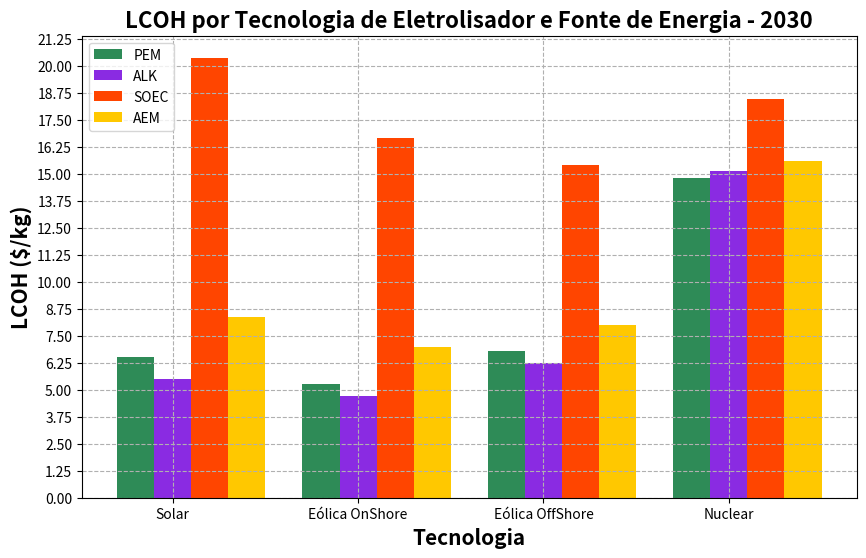

Python code for this plot:
import numpy as np 
import matplotlib.pyplot as plt 
import math
import os


class Eletrolisador:
    # Define as caracteristicas do eletrolisador
    def __init__(self, name, pot, h2, capex, opex, efficiency, lifetime, FlowRate, Pressure):
        self.name = name
        self.pot = pot
        self.h2 = h2
        self.capex = capex
        self.opex = opex
        self.ef = efficiency
        self.lifetime = lifetime
        self.FlowRate = FlowRate
        self.Pressure = Pressure

    def capexCompressor(self):
        NumCompressor = 1 
        IsotropricCoefficient = 1.4 
        CompressorEfficiency = 0.75 
        M = 2.016 # Massa molecular hidrogenio
        R = 8.314 # Constante gas ideal
        T = 310 # temperatura
        Z = 1.03 # Fator de compressibilidade
        p0 = 70 # Output pressure
        Q = self.FlowRate
        pi = self.Pressure
        
        Pcomp = Q*((R*T*Z)/(CompressorEfficiency*M))*(NumCompressor/(IsotropricCoefficient-1))*((p0/pi)**((IsotropricCoefficient-1)/(NumCompressor)) - 1)
        return Pcomp

    # Energia para produzir 1kg de hidrogenio
    def energy_prod_1kg(self):
        energy_1kg = self.pot/self.h2
        tot_energy = energy_1kg+energy_1kg*0.1
        return tot_energy
    
    # Calcula o capex e opex total, com base na potencia multiplicada pelo preco por kW
    def electrolyser_capex_opex(self):
        CapexCompressor = self.capexCompressor()
        if 'AEM' in self.name.upper():
            CapexElectrolyzer = self.capex*self.pot
            capex_total = (CapexElectrolyzer+CapexCompressor)*0.66
            # Material - 2.5% | Labor - 5.0%   Deionized water - 0.01$/kg | Electrolyte (KOH) 2.75$/kg | Steam 0.01$/kg
            opex_total = (0.025+0.05)*capex_total + (0.01 + 2.75 + 0.01)*(self.h2)

        else:  
            CapexElectrolyzer = self.capex*self.pot
            capex_total = (CapexElectrolyzer+CapexCompressor)*0.66
            opex_total = self.opex*capex_total
        
        print('=-=-=-=-=-=-==-=-=-=-=-=-=-=-=-=-=-=-=-=-=-=-=-=')
        print(f'{self.name} Capex compressor = {CapexCompressor*10**-3:.2f} k$')
        print(f'{self.name} Capex total {capex_total*10**-3:.2f} k$')
        print(f'{self.name} Opex total {opex_total*10**-3:.2f} k$')
        print('=-=-=-=-=-=-==-=-=-=-=-=-=-=-=-=-=-=-=-=-=-=-=-=')
        return capex_total, opex_total
    

class Energia:
    def __init__(self, name, capex, opex, cf):
        self.name = name
        self.capex = capex
        self.opex = opex
        self.cf = cf
        self.t = 20
        self.CapexBateria = 7350
        self.OpexBateria = 70/self.CapexBateria 

    """
    Total capex e opex da fonte energia com base na potência do eletrolisador.
    As potências dos eletrolisadores estão próximas de 1 MW então o capex e o opex são similares
    Essa fórmula multiplica o capex pelo total de energia que minha planta deve ter com base no fator de capacidade
    Se meu eletrolisador tem 1 MW e cf_sol 0.25, minha planta deve ter 1 MW/0.25 = 4 WM
    """
    def energy_total_capex_opex(self,pot,cf, nome, lifetime):
        EnergyToStore = self.CapexBateria*(pot/cf - pot)*0.66

        plantLifetime = self.t*365*24 # Tempo de vida em horas
        TimeOperationElectrolyser = plantLifetime/lifetime
        ciclosEletrolisador = np.ceil(TimeOperationElectrolyser*cf)

        capex_energy = self.capex*(pot)*0.66 # capex_energy = self.capex*(pot/cf)
        tot_opex_energy = self.opex*capex_energy

        print('---------------------------------')
        print(f'O {nome} - {self.name} tem {ciclosEletrolisador:.2f} ciclos')
        print(f'{self.name} - {nome} Capex total {capex_energy * 10**-6:.2f} M$')
        print(f'{self.name} - {nome} Opex total {tot_opex_energy*10**-6:.2f} M$')
        print('---------------------------------')
        return capex_energy, tot_opex_energy, ciclosEletrolisador # Ta funcionando

# Calcula a producao anual de energia em kg
def wh2(pot, energy1kg, nome,cf):
    aep = pot*24*365*cf*0.913 # 91.3% Fator de capacidade eletrolisadores
    wh2 = aep/energy1kg
    print('xxxxxxxxxxxxxxxxxxxxxxxxxxxxx')
    print(f'{nome} WH2: {wh2:.2f} kg')
    print('xxxxxxxxxxxxxxxxxxxxxxxxxxxxx')
    return wh2

# Calculo do Levelised Cosf Of Hydrogen
def lcoh(tot_capex_el, tot_opex_el, tot_capex_energy, tot_opex_energy, ciclos, wh2, t, nome, energia_nome, wacc):
    """
    Consideracoes:
    Stack replacement costs  = 50% Total CAPEX
    Installation cost = 12% Total CAPEX
    Indirect cost = 20% Total CAPEX
    """
    #capexEletrolisador = tot_capex_el + tot_capex_el*0.5*ciclos + 0.12*tot_capex_el + 0.2*tot_capex_el
    capexEletrolisador = tot_capex_el*(1.32+0.5*ciclos)
    capex_total = capexEletrolisador + tot_capex_energy
    opex_ano = tot_opex_el + tot_opex_energy
    ahp_ano = wh2
    
    print(f'{nome} - {energia_nome} Capex total: {capex_total*10**-6:.2f}')
    print(f'{nome} - {energia_nome} Opex anual: {opex_ano*10**-6:.2f}')
    opex = 0
    total_lcoh = 0
    ahp_total = 0

    # Calcula o opex total considerando o wacc ao longo de t anos
    for i in range(1,t+1):
        op = (opex_ano)/((1 + wacc)**i)
        opex += op 

    # Calcula a produção total de hidrogenio ao longo de t anos
    for i in range(1, t+1):
        ahp_i = ahp_ano/((1 + wacc)**i)
        ahp_total += ahp_i

    total_lcoh = ((capex_total) + (opex))/(ahp_total)

    print(f'A conta é {nome} - {energia_nome} ({capex_total*10**-6:.2f} + {opex*10**-6:.2f})/({ahp_total*10**-3:.2f} t) = LCOH = {total_lcoh:.2f} $/kg')
    print('---------------------------------------------%')
    return total_lcoh

def plot_graph(lcoh_pem_pv, lcoh_pem_WindOnshore ,lcoh_pem_WindOffshore, lcoh_pem_nuclear, lcoh_alk_pv, lcoh_alk_WindOnshore, lcoh_alk_WindOffshore, lcoh_alk_nuclear, 
               lcoh_soec_pv,lcoh_soec_WindOnshore, lcoh_soec_WindOffshore, lcoh_soec_nuclear, lcoh_aem_pv, lcoh_aem_WindOnshore, lcoh_aem_WindOffshore, lcoh_aem_nuclear):
    # Dados
    eletrolisadores = ['PEM', 'ALK', 'SOEC', 'AEM']
    tecnologias = ['Solar', 'Eólica OnShore', 'Eólica OffShore', 'Nuclear']
    custo_pem = [lcoh_pem_pv, lcoh_pem_WindOnshore, lcoh_pem_WindOffshore, lcoh_pem_nuclear]
    custo_alk = [lcoh_alk_pv, lcoh_alk_WindOnshore, lcoh_alk_WindOffshore, lcoh_alk_nuclear]
    custo_soec = [lcoh_soec_pv, lcoh_soec_WindOnshore, lcoh_soec_WindOffshore, lcoh_soec_nuclear]
    custo_aem = [lcoh_aem_pv, lcoh_aem_WindOnshore, lcoh_aem_WindOffshore, lcoh_aem_nuclear]

    # Cores mais sóbrias
    cores = [
        (46/255, 139/255, 87/255),  # ForestGreen
        (138/255, 43/255, 226/255),  # Blueviolet
        (255/255, 69/255, 0/255),  # Laranja avermelhado
        (255/255, 200/255, 0/255)     # Amarelo
    ]  

    # Configuração do gráfico
    barWidth = 0.2
    fig, ax = plt.subplots(figsize=(10, 6)) 

    # Posição das barras
    r = np.arange(len(tecnologias))
    r1 = r - barWidth
    r2 = r
    r3 = r + barWidth
    r4 = r + 2*barWidth

    # Plotagem das barras
    ax.bar(r1, custo_pem, color=cores[0], width=barWidth, label= eletrolisadores[0]) 
    ax.bar(r2, custo_alk, color=cores[1], width=barWidth, label=eletrolisadores[1]) 
    ax.bar(r3, custo_soec, color=cores[2], width=barWidth, label=eletrolisadores[2]) 
    ax.bar(r4, custo_aem, color=cores[3],width=barWidth, label=eletrolisadores[3]) 

    # Personalização do gráfico
    ax.set_xlabel('Tecnologia', fontweight='bold', fontsize=15) 
    ax.set_ylabel('LCOH ($/kg)', fontweight='bold', fontsize=15) 
    ax.set_xticks(r)
    ax.set_xticklabels(tecnologias)
    ax.legend()

    plt.title('LCOH por Tecnologia de Eletrolisador e Fonte de Energia - 2030', fontsize=16, fontweight='bold')

    ax.grid(True, linestyle='--')
    
    ax.set_yticks(np.arange(0, max(max(custo_pem), max(custo_alk), max(custo_soec), max(custo_aem)) + 1.25, 1.25))

    # Função para fechar o gráfico ao pressionar 'q'
    def press(event):
        if event.key == 'q' or 'Q':
            plt.close()

    # Conectar a função de pressionar tecla ao gráfico
    plt.connect('key_press_event', press)

    # Mostrar gráfico
    plt.show() 

def write_txt(lcoh_pem_pv, lcoh_pem_WindOnshore, lcoh_pem_WindOffshore, lcoh_pem_nuclear,
              lcoh_alk_pv, lcoh_alk_WindOnshore, lcoh_alk_WindOffshore, lcoh_alk_nuclear,
              lcoh_soec_pv, lcoh_soec_WindOnshore, lcoh_soec_WindOffshore, lcoh_soec_nuclear,
              lcoh_aem_pv, lcoh_aem_WindOnshore, lcoh_aem_WindOffshore, lcoh_aem_nuclear):
    
    lcoh_dict = {
        'Solar PEM': lcoh_pem_pv,
        'WindOnshore PEM': lcoh_pem_WindOnshore,
        'WindOffshore PEM': lcoh_pem_WindOffshore,
        'Nuclear PEM': lcoh_pem_nuclear,
        'Solar AWE': lcoh_alk_pv,
        'WindOnshore AWE': lcoh_alk_WindOnshore,
        'WindOffshore AWE': lcoh_alk_WindOffshore,
        'Nuclear AWE': lcoh_alk_nuclear,
        'Solar SOEC': lcoh_soec_pv,
        'WindOnshore SOEC': lcoh_soec_WindOnshore,
        'WindOffshore SOEC': lcoh_soec_WindOffshore,
        'Nuclear SOEC': lcoh_soec_nuclear,
        'Solar AEM': lcoh_aem_pv,
        'WindOnshore AEM': lcoh_aem_WindOnshore,
        'WindOffshore AEM': lcoh_aem_WindOffshore,
        'Nuclear AEM': lcoh_aem_nuclear
    }

    with open('valores_lcoh.txt', 'w') as arquivo:
        i = 0
        for chave, valor in lcoh_dict.items():
            i += 1
            if i % 4 == 0:
                arquivo.write(f'{chave}: {valor:.2f} $/kg\n')
                arquivo.write('\n')
            else:
                arquivo.write(f'{chave}: {valor:.2f} $/kg\n')

    # Restante do código para escrever no arquivo


def main():
    e = Energia('a',0,0,0)
    t = e.t
    wacc = 8/100
    ########### Energia ################
    ### custos energias
    # Solar
    capex_sol = 3200*0.2 # USD/kW
    opex_sol = 0.02 # %
    cf_sol = 0.25

    # Wind Onshore
    capex_WindOnshore = 4500*0.2 # USD/kW - EPE
    opex_WindOnshore = 90/capex_WindOnshore # %/ano 0.2
    cf_WindOnshore = 0.4
    
    # wind offshore
    capex_WindOffshore = 12250*0.2 # USD/kW - EPE
    opex_WindOffshore = 0.04 # %
    cf_WindOffshore = 0.47
    
    # Nuclear
    capex_nuclear = 24500
    opex_nuclear = 0.013
    cf_nuclear = 1 

    # Energias
    solar = Energia('Solar', capex_sol, opex_sol, cf_sol)
    WindOnshore =Energia('WindOnshore', capex_WindOnshore, opex_WindOnshore, cf_WindOnshore)
    WindOffshore = Energia('WindOffshore', capex_WindOffshore, opex_WindOffshore, cf_WindOffshore)
    nuclear = Energia('Nuclear', capex_nuclear, opex_nuclear, cf_nuclear)

    ######### Eletrolisador ############
    ### Custos e parametros
    # PEM parametros
    capex_pem = 1000 # USD/kW
    opex_pem = 0.02 # %

    pot_pem = 988.68 # kW
    h2_pem = 17.976 # kg/h 
    FlowRate_pem = 200 # Nm3/h
    ef_pem = 0
    pem_energy_prod1kg = 55*1.01 # kWh/kg
    lifetime_pem = 80000 # h IEA
    bar_pem = 30

    # Alkalino parametros
    capex_alk = 650 # $/kW
    opex_alk = 0.02
    
    pot_alk = 1000 # kW
    FlowRate_alk = 200
    h2_alk = FlowRate_alk*0.08988 # kg/h  nao to usando pra nada pois calculamos por fora a energia para produzir 1kg
    ef_alk = 0
    alk_energy_prod1kg = (4.8/0.08988) + (4.8/0.08988)*0.1 # kWh/kg
    lifetime_alk = 80000 # h  Datasheet
    bar_alk = 30

    # Parametros SOEC
    capex_soec = 1800 # $/kW
    opex_soec = 0.02 # %

    pot_soec = 1100 # kW
    h2_soec = 24 # kg/h nao to usando pra nada pois calculamos por fora a energia para produzir 1kg
    FlowRate_soec = h2_soec/0.08988
    soec_energy_prod1kg = 39.4 + 39.4*0.1 # kWh/kg
    soec_ef = 0
    lifetime_soec = 50000 # h IEA
    bar_soec = 1

    # Parametros AEM
    capex_aem = (469.13+258.02) # $/kW
    nao_utilizado_opex = 1

    pot_aem = 1000 # kW
    FlowRate_aem = 210 # Nm3/h
    h2_aem = 453/24 # kg/h -> So esta sendo utilizado para calcular o opex, pois energia para produzir 1kg eh calculada por fora
    aem_energy_prod1kg = 53.3 # kWh/kg
    aem_ef = 0.625 # LHV
    lifetime_aem = 20000 # h - (M. KIM et. al, 2024) - AEM Techno-economic
    bar_aem = 30

    # Eletrolisadores
    pem = Eletrolisador('PEM-HyLYZER-200', pot_pem, h2_pem, capex_pem, opex_pem, ef_pem, lifetime_pem, FlowRate_pem, bar_pem)
    alk = Eletrolisador('Alkaline P200', pot_alk, h2_alk, capex_alk, opex_alk, ef_alk, lifetime_alk, FlowRate_alk, bar_alk)
    soec = Eletrolisador('SOEC FuelCell Energy', pot_soec, h2_soec, capex_soec, opex_soec, soec_ef, lifetime_soec, FlowRate_soec, bar_soec)
    aem = Eletrolisador('AEM Nexus 1000',pot_aem, h2_aem, capex_aem, nao_utilizado_opex, aem_ef, lifetime_aem, FlowRate_aem, bar_aem)

    ############# Calculos #################
    ### Total capex opex energias, que é parecido porque as plantas tem apriximadamente 1 MW
    # Energias Capex e Opex PEM
    tot_capex_solar_pem, tot_opex_solar_pem, ciclo_pem_solar = solar.energy_total_capex_opex(pem.pot,cf_sol, pem.name, lifetime_pem) # Entro com a potencia pois a potencia instalada é com base na potencia do eletrolisador e do cf
    tot_capex_WindOnshore_pem, tot_opex_WindOnshore_pem, ciclo_pem_WindOnshore = WindOnshore.energy_total_capex_opex(pem.pot, cf_WindOnshore, pem.name, lifetime_pem)
    tot_capex_WindOffshore_pem, tot_opex_WindOffshore_pem, ciclo_pem_WindOffshore = WindOffshore.energy_total_capex_opex(pem.pot, cf_WindOffshore, pem.name, lifetime_pem)
    tot_capex_nuclear_pem, tot_opex_nuclear_pem, ciclo_pem_nuclear = nuclear.energy_total_capex_opex(pem.pot, cf_nuclear, pem.name, lifetime_pem)

    # Energia Capex e Opex AWE
    tot_capex_solar_alk, tot_opex_solar_alk, ciclo_alk_solar = solar.energy_total_capex_opex(pot_alk, cf_sol, alk.name, lifetime_alk)
    tot_capex_WindOnshore_alk, tot_opex_WindOnshore_alk, ciclo_alk_WindOnshore = WindOnshore.energy_total_capex_opex(pot_alk, cf_WindOnshore, alk.name, lifetime_alk)
    tot_capex_WindOffshore_alk, tot_opex_WindOffshore_alk, ciclo_alk_WindOffshore = WindOffshore.energy_total_capex_opex(pot_alk, cf_WindOffshore, alk.name, lifetime_alk)
    tot_capex_nuclear_alk, tot_opex_nuclear_alk, ciclo_alk_nuclear = nuclear.energy_total_capex_opex(alk.pot, cf_nuclear, alk.name, lifetime_alk)

    # Energia Capex e Opex SEOC
    tot_capex_solar_soec, tot_opex_solar_soec, ciclo_soec_solar = solar.energy_total_capex_opex(soec.pot, cf_sol, soec.name, lifetime_soec)
    tot_capex_WindOnshore_soec, tot_opex_WindOnshore_soec, ciclo_soec_WindOnshore = WindOnshore.energy_total_capex_opex(soec.pot, cf_WindOnshore, soec.name, lifetime_soec)
    tot_capex_WindOffshore_soec, tot_opex_WindOffshore_soec, ciclo_soec_WindOffshore = WindOffshore.energy_total_capex_opex(soec.pot, cf_WindOffshore, soec.name, lifetime_soec)
    tot_capex_nuclear_soec, tot_opex_nuclear_soec, ciclo_soec_nuclear = nuclear.energy_total_capex_opex(soec.pot, cf_nuclear, soec.name, lifetime_soec)

    # Energia capex opex AEM
    tot_capex_solar_aem, tot_opex_solar_aem, ciclo_aem_solar = solar.energy_total_capex_opex(aem.pot, cf_sol, aem.name, lifetime_aem)    
    tot_capex_WindOnshore_aem, tot_opex_WindOnshore_aem, ciclo_aem_WindOnshore = WindOnshore.energy_total_capex_opex(aem.pot, cf_WindOnshore, aem.name, lifetime_aem)
    tot_capex_WindOffshore_aem, tot_opex_WindOffshore_aem, ciclo_aem_WindOffshore = WindOffshore.energy_total_capex_opex(aem.pot, cf_WindOffshore, aem.name, lifetime_aem)
    tot_capex_nuclear_aem, tot_opex_nuclear_aem, ciclo_aem_nuclear = nuclear.energy_total_capex_opex(aem.pot, cf_nuclear, aem.name, lifetime_aem)

    #########
    ####### Eletrolisador Capex e opex ##### Busco na classe o valor do meu capex e opex total
    tot_cap_pem, tot_op_pem = pem.electrolyser_capex_opex()
    tot_cap_alk, tot_op_alk = alk.electrolyser_capex_opex()
    tot_cap_soec, tot_op_soec = soec.electrolyser_capex_opex()
    tot_cap_aem, tot_op_aem = aem.electrolyser_capex_opex()

    ## producao de H2
    # PEM Energias
    wh2_pem_solar = wh2(pem.pot, pem_energy_prod1kg, pem.name, cf_sol)
    wh2_pem_WindOnshore = wh2(pem.pot, pem_energy_prod1kg, pem.name, cf_WindOnshore)
    wh2_pem_WindOffshore = wh2(pem.pot, pem_energy_prod1kg, pem.name, cf_WindOffshore)
    wh2_pem_nuclear = wh2(pem.pot, pem_energy_prod1kg, pem.name, cf_nuclear)

    # Alkalino producao anual h2
    wh2_alk_solar = wh2(alk.pot, alk_energy_prod1kg, alk.name, cf_sol)
    wh2_alk_WindOnshore = wh2(alk.pot, alk_energy_prod1kg, alk.name, cf_WindOnshore)
    wh2_alk_WindOffShore = wh2(alk.pot, alk_energy_prod1kg, alk.name, cf_WindOffshore)
    wh2_alk_nuclear = wh2(alk.pot, alk_energy_prod1kg, alk.name, cf_nuclear)

    # SOEC producao anual h2
    wh2_soec_solar = wh2(soec.pot, soec_energy_prod1kg, soec.name,cf_sol)
    wh2_soec_WindOnshore = wh2(soec.pot, soec_energy_prod1kg, soec.name, cf_WindOnshore)
    wh2_soec_WindOffshore = wh2(soec.pot, soec_energy_prod1kg, soec.name, cf_WindOffshore)
    wh2_soec_nuclear = wh2(soec.pot, soec_energy_prod1kg, soec.name, cf_nuclear)

    # AEM producao anual h2
    wh2_aem_solar = wh2(aem.pot, aem_energy_prod1kg, aem.name, cf_sol)
    wh2_aem_WindOnshore = wh2(aem.pot, aem_energy_prod1kg, aem.name, cf_WindOnshore)
    wh2_aem_WindOffshore = wh2(aem.pot, aem_energy_prod1kg, aem.name, cf_WindOffshore)
    wh2_aem_nuclear = wh2(aem.pot, aem_energy_prod1kg, aem.name, cf_nuclear)


    ### Calculo lcoh
    # Pem
    lcoh_pem_pv = lcoh(tot_cap_pem, tot_op_pem, tot_capex_solar_pem, tot_opex_solar_pem, ciclo_pem_solar, wh2_pem_solar, t, pem.name, solar.name, wacc)
    lcoh_pem_WindOnshore = lcoh(tot_cap_pem, tot_op_pem, tot_capex_WindOnshore_pem, tot_opex_WindOnshore_pem, ciclo_pem_WindOnshore, wh2_pem_WindOnshore, t, pem.name, WindOnshore.name, wacc)
    lcoh_pem_WindOffshore = lcoh(tot_cap_pem, tot_op_pem, tot_capex_WindOffshore_pem, tot_opex_WindOffshore_pem, ciclo_pem_WindOffshore, wh2_pem_WindOffshore, t, pem.name, WindOffshore.name, wacc)
    lcoh_pem_nuclear = lcoh(tot_cap_pem, tot_op_pem, tot_capex_nuclear_pem, tot_opex_nuclear_pem, ciclo_pem_nuclear, wh2_pem_nuclear, t, pem.name, nuclear.name, wacc)

    # Alkalino
    lcoh_alk_pv = lcoh(tot_cap_alk, tot_op_alk, tot_capex_solar_alk, tot_opex_solar_alk, ciclo_alk_solar, wh2_alk_solar, t, alk.name, solar.name, wacc)
    lcoh_alk_WindOnshore = lcoh(tot_cap_alk, tot_op_alk, tot_capex_WindOnshore_alk, tot_opex_WindOnshore_alk, ciclo_alk_WindOnshore, wh2_alk_WindOnshore,t, alk.name, WindOnshore.name, wacc)
    lcoh_alk_WindOffshore = lcoh(tot_cap_alk, tot_op_alk, tot_capex_WindOffshore_alk, tot_opex_WindOffshore_alk, ciclo_alk_WindOffshore, wh2_alk_WindOffShore,t, alk.name, WindOffshore.name, wacc)
    lcoh_alk_nuclear = lcoh(tot_cap_alk, tot_op_alk, tot_capex_nuclear_alk, tot_opex_nuclear_alk, ciclo_alk_nuclear, wh2_alk_nuclear,t, alk.name, nuclear.name, wacc)

    # SOEC
    lcoh_soec_pv = lcoh(tot_cap_soec, tot_op_soec, tot_capex_solar_soec, tot_opex_solar_soec, ciclo_soec_solar, wh2_soec_solar, t, soec.name, solar.name, wacc)
    lcoh_soec_WindOnshore = lcoh(tot_cap_soec, tot_op_soec, tot_capex_WindOnshore_soec, tot_opex_WindOnshore_soec, ciclo_soec_WindOnshore, wh2_soec_WindOnshore, t, soec.name, WindOnshore.name, wacc)
    lcoh_soec_WindOffshore = lcoh(tot_cap_soec, tot_op_soec, tot_capex_WindOffshore_soec, tot_opex_WindOffshore_soec, ciclo_soec_WindOffshore, wh2_soec_WindOffshore, t, soec.name, WindOffshore.name, wacc)
    lcoh_soec_nuclear = lcoh(tot_cap_soec, tot_op_soec, tot_capex_nuclear_soec, tot_opex_nuclear_soec, ciclo_soec_nuclear, wh2_soec_nuclear, t, soec.name, nuclear.name, wacc)
    
    # AEM
    lcoh_aem_pv = lcoh(tot_cap_aem, tot_op_aem, tot_capex_solar_aem, tot_opex_solar_aem, ciclo_aem_solar, wh2_aem_solar, t, aem.name, solar.name, wacc)
    lcoh_aem_WindOnshore = lcoh(tot_cap_aem, tot_op_aem, tot_capex_WindOnshore_aem, tot_opex_WindOnshore_aem, ciclo_aem_WindOnshore, wh2_aem_WindOnshore, t, aem.name, WindOnshore.name, wacc)
    lcoh_aem_WindOffshore = lcoh(tot_cap_aem, tot_op_aem, tot_capex_WindOffshore_aem, tot_opex_WindOffshore_aem, ciclo_aem_WindOffshore, wh2_aem_WindOffshore, t, aem.name, WindOffshore.name, wacc)
    lcoh_aem_nuclear = lcoh(tot_cap_aem, tot_op_aem, tot_capex_nuclear_aem, tot_opex_nuclear_aem, ciclo_aem_nuclear, wh2_aem_nuclear, t, aem.name, nuclear.name, wacc)


    print('\n')
    print(f'Solar PEM LCOH = {lcoh_pem_pv:.2f} $/kg')
    print(f'WindOnshore PEM LCOH = {lcoh_pem_WindOnshore:.2f} $/kg')
    print(f'WindOffshore PEM LCOH = {lcoh_pem_WindOffshore:.2f} $/kg')
    print(f'Nuclear PEM LCOH = {lcoh_pem_nuclear:.2f} $/kg')
    print('\n')
    print(f'Solar AWE LCOH = {lcoh_alk_pv:.2f} $/kg')
    print(f'WindOnshore AWE LCOH = {lcoh_alk_WindOnshore:.2f} $/kg')
    print(f'WindOffshore AWE LCOH = {lcoh_alk_WindOffshore:.2f} $/kg')
    print(f'Nuclear AWE LCOH = {lcoh_alk_nuclear:.2f} $/kg')
    print('\n')
    print(f'Solar SOEC LCOH = {lcoh_soec_pv:.2f} $/kg')
    print(f'WindOnshore SOEC LCOH = {lcoh_soec_WindOnshore:.2f} $/kg')
    print(f'WindOffshore SOEC LCOH = {lcoh_soec_WindOffshore:.2f} $/kg')
    print(f'Nuclear SOEC LCOH = {lcoh_soec_nuclear:.2f} $/kg')
    print('\n')
    print(f'Solar AEM LCOH = {lcoh_aem_pv:.2f} $/kg')
    print(f'WindOnshore AEM LCOH = {lcoh_aem_WindOnshore:.2f} $/kg')
    print(f'WindOffshore AEM LCOH = {lcoh_aem_WindOffshore:.2f} $/kg')
    print(f'Nuclear AEM LCOH = {lcoh_aem_nuclear:.2f} $/kg')    


    plot_graph(lcoh_pem_pv, lcoh_pem_WindOnshore, lcoh_pem_WindOffshore, lcoh_pem_nuclear, lcoh_alk_pv, lcoh_alk_WindOnshore,lcoh_alk_WindOffshore, lcoh_alk_nuclear, 
               lcoh_soec_pv, lcoh_soec_WindOnshore, lcoh_soec_WindOffshore, lcoh_soec_nuclear, lcoh_aem_pv, lcoh_aem_WindOnshore, lcoh_aem_WindOffshore, lcoh_aem_nuclear)
    
    write_txt(lcoh_pem_pv, lcoh_pem_WindOnshore, lcoh_pem_WindOffshore, lcoh_pem_nuclear,
          lcoh_alk_pv, lcoh_alk_WindOnshore, lcoh_alk_WindOffshore, lcoh_alk_nuclear,
          lcoh_soec_pv, lcoh_soec_WindOnshore, lcoh_soec_WindOffshore, lcoh_soec_nuclear,
          lcoh_aem_pv, lcoh_aem_WindOnshore, lcoh_aem_WindOffshore, lcoh_aem_nuclear)

if __name__ == '__main__':
    # os.system('cls' if os.name == 'nt' else 'clear')
    main()
